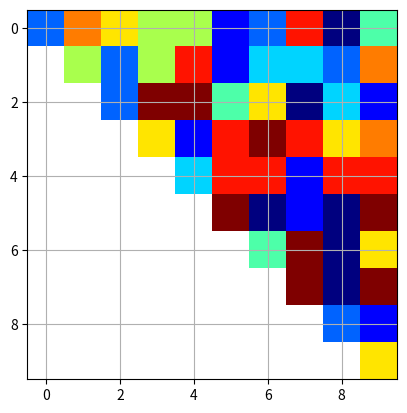

Reproduce this figure in Python.
# -*- coding: utf-8 -*-
"""
Created on Mon Jun  3 17:44:17 2019

[redacted]
"""

import numpy as NP
from matplotlib import pyplot as PLT
from matplotlib import cm as CM

A = NP.random.randint(10, 100, 100).reshape(10, 10)
mask =  NP.tri(A.shape[0], k=-1)
A = NP.ma.array(A, mask=mask) # mask out the lower triangle
fig = PLT.figure()
ax1 = fig.add_subplot(111)
cmap = CM.get_cmap('jet', 10) # jet doesn't have white color
cmap.set_bad('w') # default value is 'k'
ax1.imshow(A, interpolation="nearest", cmap=cmap)
ax1.grid(True)
PLT.show()